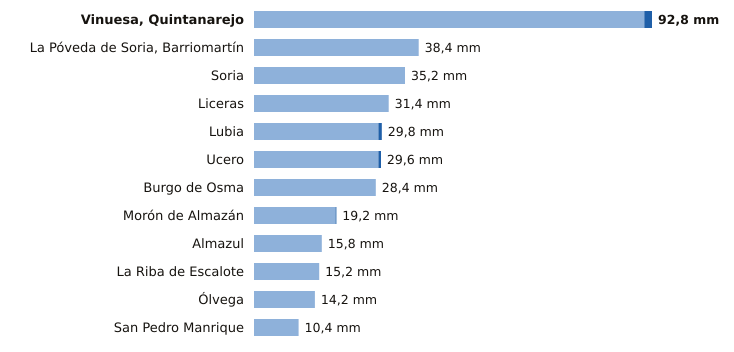

Values plotted in this chart, from the file beside it:
estacion, provincia, indicativo, mm_6_dias_anteriores, mm_hoy, mm_7_dias, horas_de_hoy
Vinuesa, Quintanarejo, Soria, 2005Y, 91.0, 1.8, 92.8, 14
La Póveda de Soria, Barriomartín, Soria, 2017Y, 38.4, 0.0, 38.4, 12
Soria, Soria, 2030, 35.2, 0.0, 35.2, 14
Liceras, Soria, 2096B, 31.4, 0.0, 31.4, 11
Lubia, Soria, 2044B, 29.0, 0.8, 29.8, 14
Ucero, Soria, 2084Y, 29.0, 0.6, 29.6, 14
Burgo de Osma, Soria, 2092, 28.4, 0.0, 28.4, 10
Morón de Almazán, Soria, 2048A, 19.0, 0.2, 19.2, 13
Almazul, Soria, 9352A, 15.8, 0.0, 15.8, 10
La Riba de Escalote, Soria, 2059B, 15.2, 0.0, 15.2, 11
Ólvega, Soria, 2296A, 14.2, 0.0, 14.2, 13
San Pedro Manrique, Soria, 9287A, 10.4, 0.0, 10.4, 13
